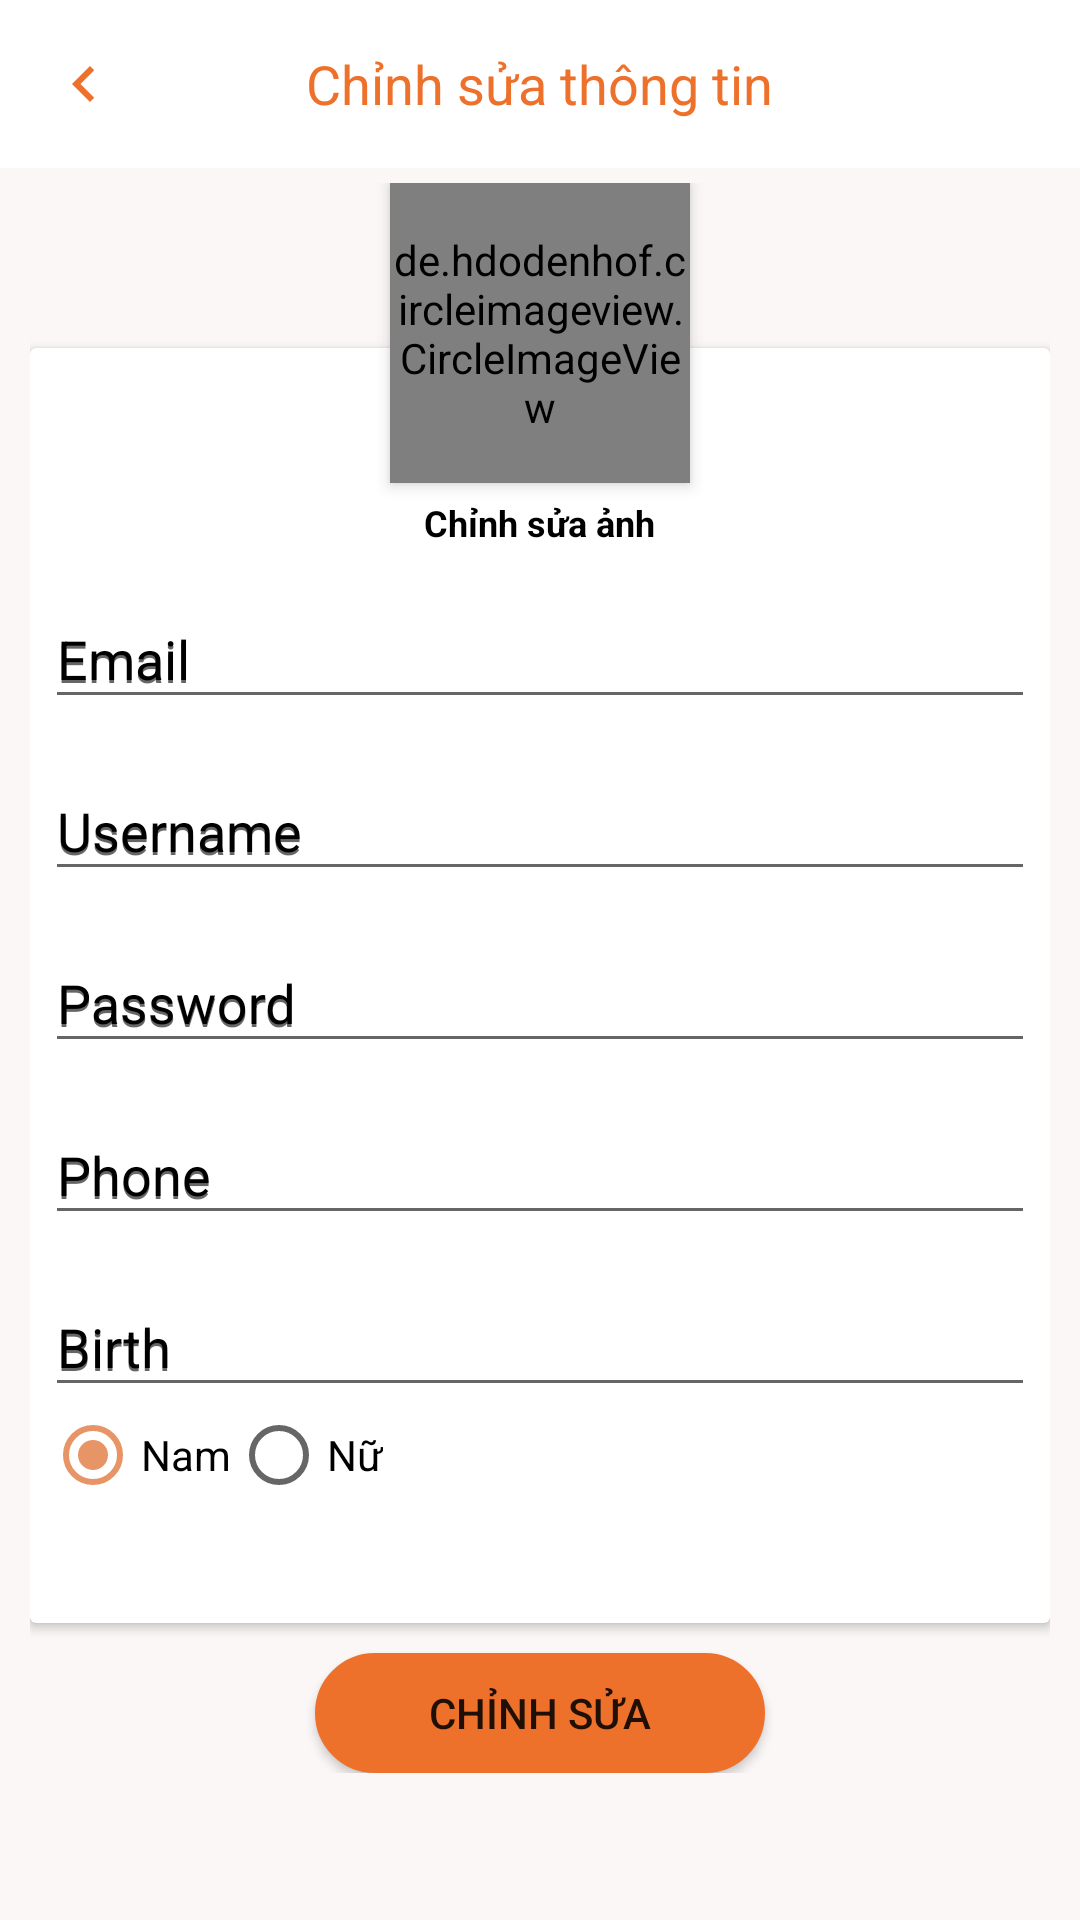

Produce the Android XML layout that renders to this screen, including the resource entries it uses.
<!-- AndroidManifest.xml: application theme AppTheme -->
<!-- res/layout/fragment_update_info.xml -->
<?xml version="1.0" encoding="utf-8"?>
<RelativeLayout xmlns:android="http://schemas.android.com/apk/res/android"
    xmlns:app="http://schemas.android.com/apk/res-auto"
    android:layout_width="match_parent"
    android:layout_height="match_parent"
    android:background="@color/search_bar"
    android:clickable="true">

    <android.support.design.widget.AppBarLayout
        android:id="@+id/appbar"
        android:layout_width="match_parent"
        android:layout_height="?actionBarSize"
        android:layout_marginBottom="5dp"
        android:background="#fff">

        <android.support.v7.widget.Toolbar
            android:id="@+id/toolbar_partner"
            android:layout_width="match_parent"
            android:layout_height="?actionBarSize"
            app:contentInsetEnd="0dp"
            app:contentInsetLeft="0dp"
            app:contentInsetRight="0dp"
            app:contentInsetStart="0dp"
            app:layout_collapseMode="pin">

            <RelativeLayout
                android:layout_width="match_parent"
                android:layout_height="?actionBarSize"
                android:gravity="center_horizontal">

                <RelativeLayout
                    android:id="@+id/close"
                    android:layout_width="?actionBarSize"
                    android:layout_height="match_parent"
                    android:padding="16dp">

                    <ImageView
                        android:layout_width="wrap_content"
                        android:layout_height="wrap_content"
                        android:layout_centerVertical="true"
                        android:padding="0dp"
                        android:src="@drawable/back" />
                </RelativeLayout>

                <TextView
                    android:id="@+id/logo"
                    android:layout_width="wrap_content"
                    android:layout_height="match_parent"
                    android:layout_centerInParent="true"
                    android:gravity="center"
                    android:text="Chỉnh sửa thông tin"
                    android:textAlignment="center"
                    android:textColor="@color/bottom_plus_icon"
                    android:textSize="18sp" />

                <ImageView
                    android:layout_width="wrap_content"
                    android:layout_height="match_parent"
                    android:layout_alignParentRight="true"
                    android:padding="16dp"
                    android:src="@drawable/add" />

            </RelativeLayout>


        </android.support.v7.widget.Toolbar>

    </android.support.design.widget.AppBarLayout>

    <FrameLayout xmlns:android="http://schemas.android.com/apk/res/android"
        xmlns:app="http://schemas.android.com/apk/res-auto"
        android:id="@+id/frameLayout"
        android:layout_width="match_parent"
        android:layout_height="530dp"
        android:layout_alignParentStart="true"
        android:layout_below="@id/appbar"
        android:layout_marginBottom="12dp"
        android:layout_marginLeft="10dp"
        android:layout_marginRight="10dp">


        <de.hdodenhof.circleimageview.CircleImageView
            android:id="@+id/civ_avatar"
            android:layout_width="100dp"
            android:layout_height="100dp"
            android:layout_gravity="center_horizontal"
            android:elevation="3dp"
            android:src="@drawable/avatar"
            app:civ_border_color="@color/white"
            app:civ_border_width="4dp" />


        <android.support.v7.widget.CardView
            android:id="@+id/cardview"
            android:layout_width="match_parent"
            android:layout_height="425dp"
            android:layout_gravity="bottom"
            android:layout_marginBottom="50dp"
            android:elevation="5dp">

            <RelativeLayout
                android:layout_width="match_parent"
                android:layout_height="match_parent">

                <TextView
                    android:id="@+id/tv_name"
                    android:layout_width="wrap_content"
                    android:layout_height="wrap_content"
                    android:layout_centerHorizontal="true"
                    android:layout_marginTop="50dp"
                    android:text="Chỉnh sửa ảnh"
                    android:textColor="@color/black"
                    android:textSize="12sp"
                    android:textStyle="bold" />


                <RelativeLayout
                    android:layout_width="match_parent"
                    android:layout_height="match_parent"
                    android:layout_below="@id/tv_name">

                    <LinearLayout
                        android:layout_width="match_parent"
                        android:layout_height="wrap_content"
                        android:layout_margin="5dp"
                        android:orientation="vertical">

                        <android.support.design.widget.TextInputLayout
                            android:layout_width="match_parent"
                            android:layout_height="wrap_content"
                            android:hint="Email"
                            android:textColorHint="@color/black">

                            <android.support.design.widget.TextInputEditText
                                android:id="@+id/edit_txt_email"
                                android:layout_width="match_parent"
                                android:layout_height="wrap_content"
                                android:hint="Email"
                                android:inputType="textEmailAddress"
                                android:textSize="18dp" />
                        </android.support.design.widget.TextInputLayout>

                        <android.support.design.widget.TextInputLayout
                            android:layout_width="match_parent"
                            android:layout_height="wrap_content"
                            android:layout_marginTop="5dp"
                            android:hint="Username"
                            android:textColorHint="@color/black">

                            <android.support.design.widget.TextInputEditText
                                android:id="@+id/edit_txt_username"
                                android:layout_width="match_parent"
                                android:layout_height="wrap_content"
                                android:hint="Username"
                                android:inputType="textPersonName"
                                android:textSize="18sp" />
                        </android.support.design.widget.TextInputLayout>

                        <android.support.design.widget.TextInputLayout
                            android:layout_width="match_parent"
                            android:layout_height="wrap_content"
                            android:layout_marginTop="5dp"
                            android:hint="Password"
                            android:textColorHint="@color/black">

                            <android.support.design.widget.TextInputEditText
                                android:id="@+id/edit_txt_password"
                                android:layout_width="match_parent"
                                android:layout_height="wrap_content"
                                android:hint="Password"
                                android:inputType="textPassword"
                                android:textSize="18sp" />
                        </android.support.design.widget.TextInputLayout>

                        <android.support.design.widget.TextInputLayout
                            android:layout_width="match_parent"
                            android:layout_height="wrap_content"
                            android:layout_marginTop="5dp"
                            android:hint="Phone"
                            android:textColorHint="@color/black">

                            <android.support.design.widget.TextInputEditText
                                android:id="@+id/edit_txt_phone"
                                android:layout_width="match_parent"
                                android:layout_height="wrap_content"
                                android:hint="Phone"
                                android:inputType="phone"
                                android:textSize="18sp" />
                        </android.support.design.widget.TextInputLayout>

                        <android.support.design.widget.TextInputLayout
                            android:layout_width="match_parent"
                            android:layout_height="wrap_content"
                            android:layout_marginTop="5dp"
                            android:hint="Birth"
                            android:textColorHint="@color/black">

                            <android.support.design.widget.TextInputEditText
                                android:id="@+id/edit_txt_birth"
                                android:layout_width="match_parent"
                                android:layout_height="wrap_content"
                                android:hint="Birth"
                                android:inputType="datetime"
                                android:textSize="18sp" />
                        </android.support.design.widget.TextInputLayout>

                        <RadioGroup
                            android:layout_width="wrap_content"
                            android:layout_height="wrap_content"
                            android:orientation="horizontal">

                            <RadioButton
                                android:id="@+id/rb_male"
                                android:layout_width="wrap_content"
                                android:layout_height="wrap_content"
                                android:checked="true"
                                android:text="@string/male" />

                            <RadioButton
                                android:id="@+id/rb_female"
                                android:layout_width="wrap_content"
                                android:layout_height="wrap_content"
                                android:text="@string/female" />

                        </RadioGroup>


                    </LinearLayout>


                </RelativeLayout>
            </RelativeLayout>

        </android.support.v7.widget.CardView>

        <Button
            android:id="@+id/btn_edit"
            android:layout_width="150dp"
            android:layout_height="40dp"
            android:layout_gravity="center|bottom"
            android:layout_marginTop="5dp"
            android:background="@drawable/button_register_activity_ripple"
            android:text="Chỉnh sửa" />

    </FrameLayout>
</RelativeLayout>
<!-- resources referenced by this layout -->
<resources>
  <color name="black">#000</color>
  <color name="bottom_plus_icon">#EE712B</color>
  <color name="search_bar">#FBF7F7</color>
  <color name="white">#fff</color>
  <!-- drawable avatar: jpg bitmap (drawable, 323828 bytes) -->
  <!-- drawable back (drawable) -->
  <vector xmlns:android="http://schemas.android.com/apk/res/android"
          android:width="24dp"
          android:height="24dp"
          android:viewportWidth="24.0"
          android:viewportHeight="24.0">
      <path
          android:fillColor="@color/bottom_plus_icon"
          android:pathData="M15.41,7.41L14,6l-6,6 6,6 1.41,-1.41L10.83,12z"/>
  </vector>
  <!-- drawable button_register_activity_ripple (drawable) -->
  <?xml version="1.0" encoding="utf-8"?>
  <ripple xmlns:android="http://schemas.android.com/apk/res/android"
      xmlns:tools="http://schemas.android.com/tools"
      android:color="@color/colorAccent"
      tools:targetApi="lollipop">
      <item>
          <shape android:shape="rectangle">
              <solid android:color="@color/bottom_plus_icon" />
              <stroke
                  android:width="2dp"
                  android:color="@color/bottom_plus_icon"></stroke>
              <corners
                  android:radius="30dp" />
  
          </shape>
      </item>
  </ripple>
  <string name="female">Nữ</string>
  <string name="male">Nam</string>
  <style name="AppTheme" parent="Theme.AppCompat.Light.NoActionBar">
          
          <item name="colorPrimary">@color/colorPrimary</item>
          <item name="colorPrimaryDark">@color/colorPrimaryDark</item>
          <item name="colorAccent">@color/colorAccent</item>
      </style>
  <color name="colorAccent">#e79466</color>
  <color name="colorPrimary">#EE712B</color>
  <color name="colorPrimaryDark">#f95f09</color>
</resources>
